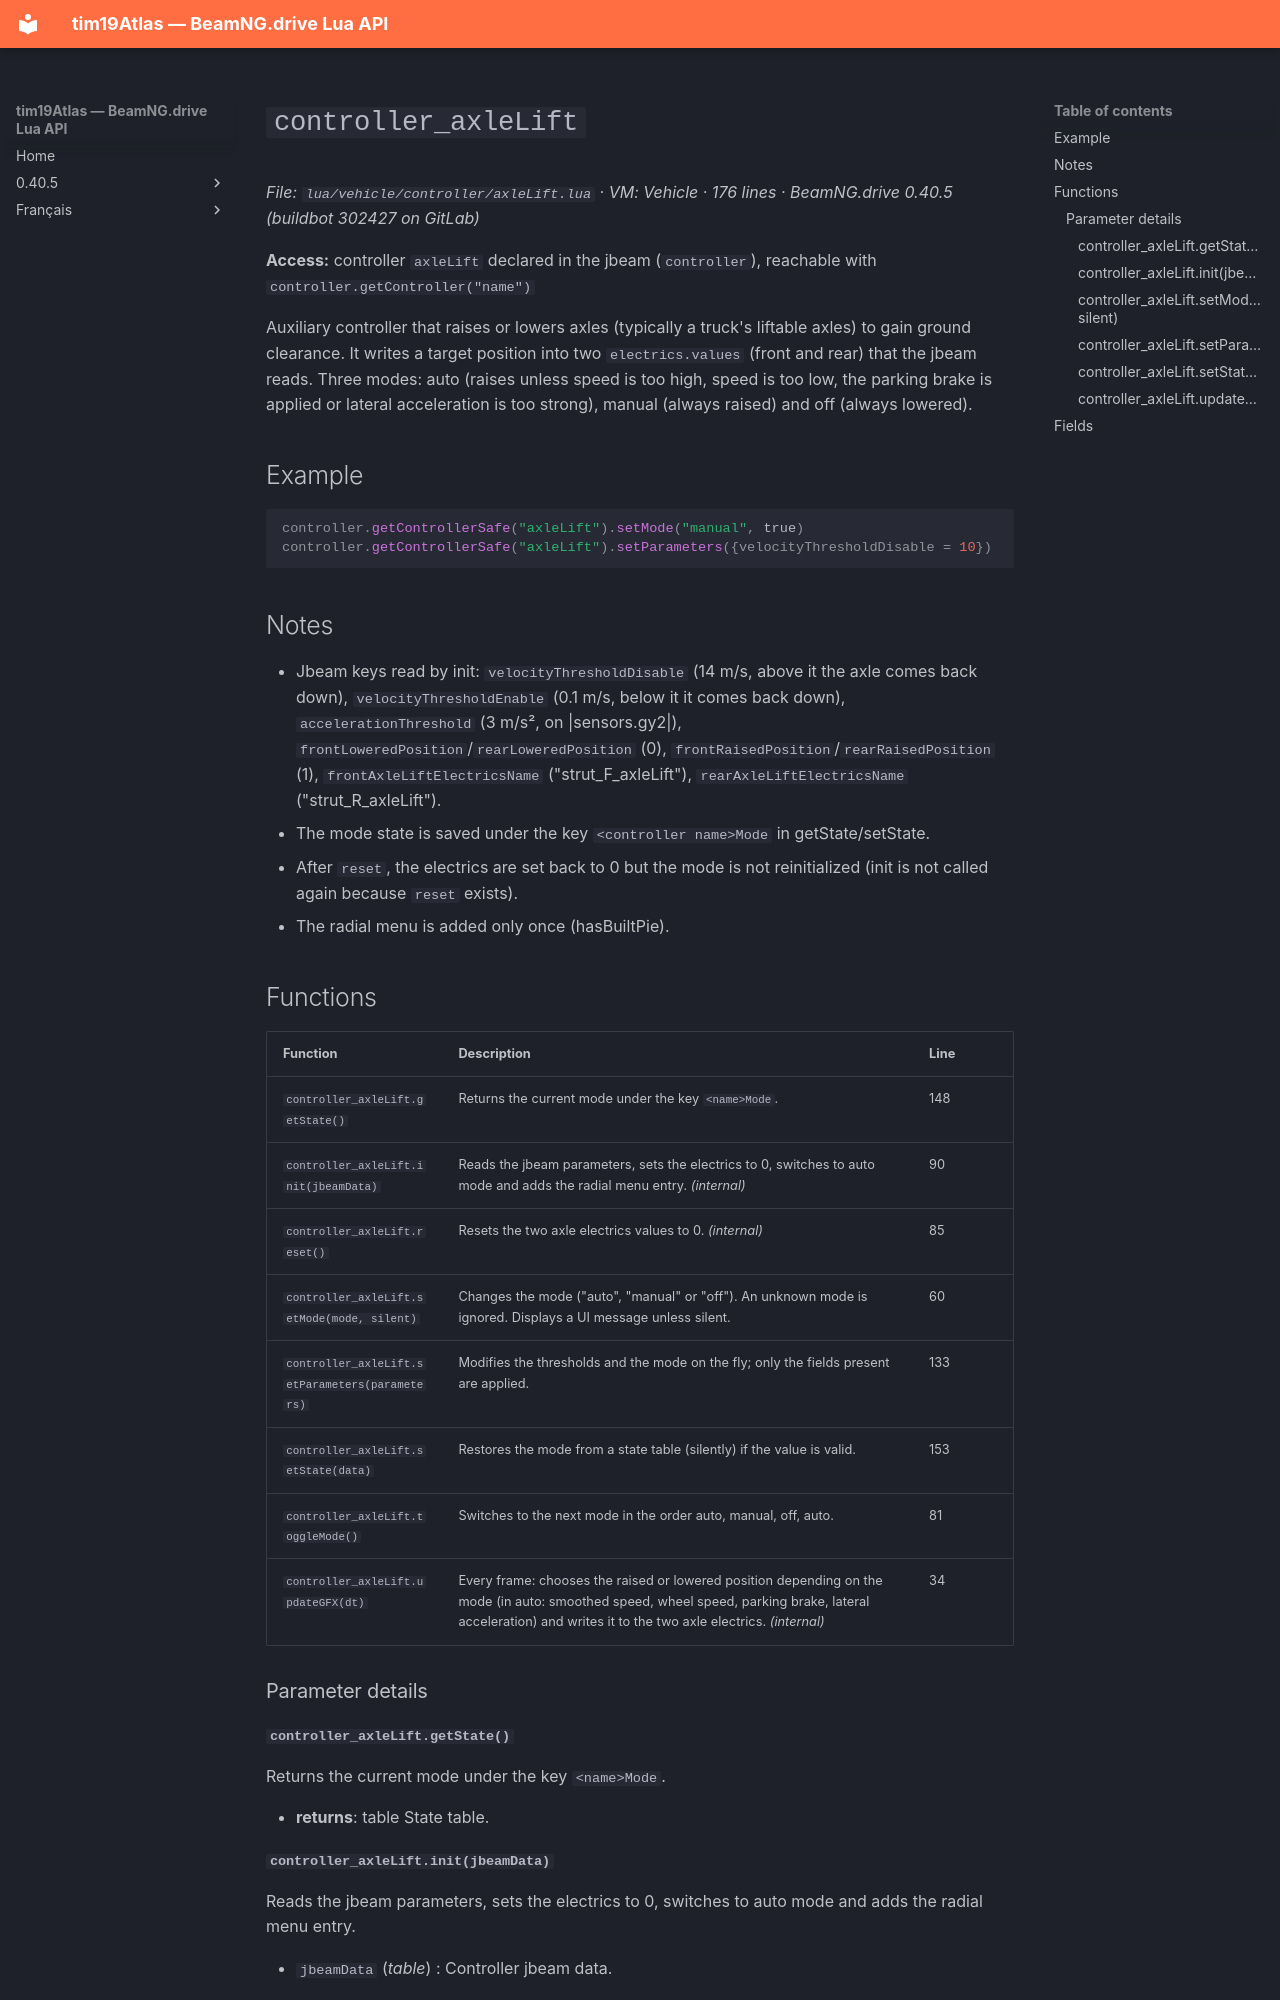

repository: Tim0219800/beamng-lua-atlas · page: 0.40.5/vehicle/controller/axleLift.html · generator: mkdocs

# `controller_axleLift`

*File: `lua/vehicle/controller/axleLift.lua` · VM: Vehicle · 176 lines · BeamNG.drive 0.40.5 (buildbot 302427 on GitLab)*

**Access:** controller `axleLift` declared in the jbeam (`controller`), reachable with `controller.getController("name")`

Auxiliary controller that raises or lowers axles (typically a truck's liftable axles) to gain ground clearance. It writes a target position into two `electrics.values` (front and rear) that the jbeam reads. Three modes: auto (raises unless speed is too high, speed is too low, the parking brake is applied or lateral acceleration is too strong), manual (always raised) and off (always lowered).

## Example

```lua
controller.getControllerSafe("axleLift").setMode("manual", true)
controller.getControllerSafe("axleLift").setParameters({velocityThresholdDisable = 10})
```

## Notes

- Jbeam keys read by init: `velocityThresholdDisable` (14 m/s, above it the axle comes back down), `velocityThresholdEnable` (0.1 m/s, below it it comes back down), `accelerationThreshold` (3 m/s², on |sensors.gy2|), `frontLoweredPosition`/`rearLoweredPosition` (0), `frontRaisedPosition`/`rearRaisedPosition` (1), `frontAxleLiftElectricsName` ("strut_F_axleLift"), `rearAxleLiftElectricsName` ("strut_R_axleLift").
- The mode state is saved under the key `<controller name>Mode` in getState/setState.
- After `reset`, the electrics are set back to 0 but the mode is not reinitialized (init is not called again because `reset` exists).
- The radial menu is added only once (hasBuiltPie).

## Functions

| Function | Description | Line |
|---|---|---|
| `controller_axleLift.getState()` | Returns the current mode under the key `<name>Mode`. | 148 |
| `controller_axleLift.init(jbeamData)` | Reads the jbeam parameters, sets the electrics to 0, switches to auto mode and adds the radial menu entry. *(internal)* | 90 |
| `controller_axleLift.reset()` | Resets the two axle electrics values to 0. *(internal)* | 85 |
| `controller_axleLift.setMode(mode, silent)` | Changes the mode ("auto", "manual" or "off"). An unknown mode is ignored. Displays a UI message unless silent. | 60 |
| `controller_axleLift.setParameters(parameters)` | Modifies the thresholds and the mode on the fly; only the fields present are applied. | 133 |
| `controller_axleLift.setState(data)` | Restores the mode from a state table (silently) if the value is valid. | 153 |
| `controller_axleLift.toggleMode()` | Switches to the next mode in the order auto, manual, off, auto. | 81 |
| `controller_axleLift.updateGFX(dt)` | Every frame: chooses the raised or lowered position depending on the mode (in auto: smoothed speed, wheel speed, parking brake, lateral acceleration) and writes it to the two axle electrics. *(internal)* | 34 |

### Parameter details

#### `controller_axleLift.getState()`

Returns the current mode under the key `<name>Mode`.

- **returns**: table<string, string> State table.
